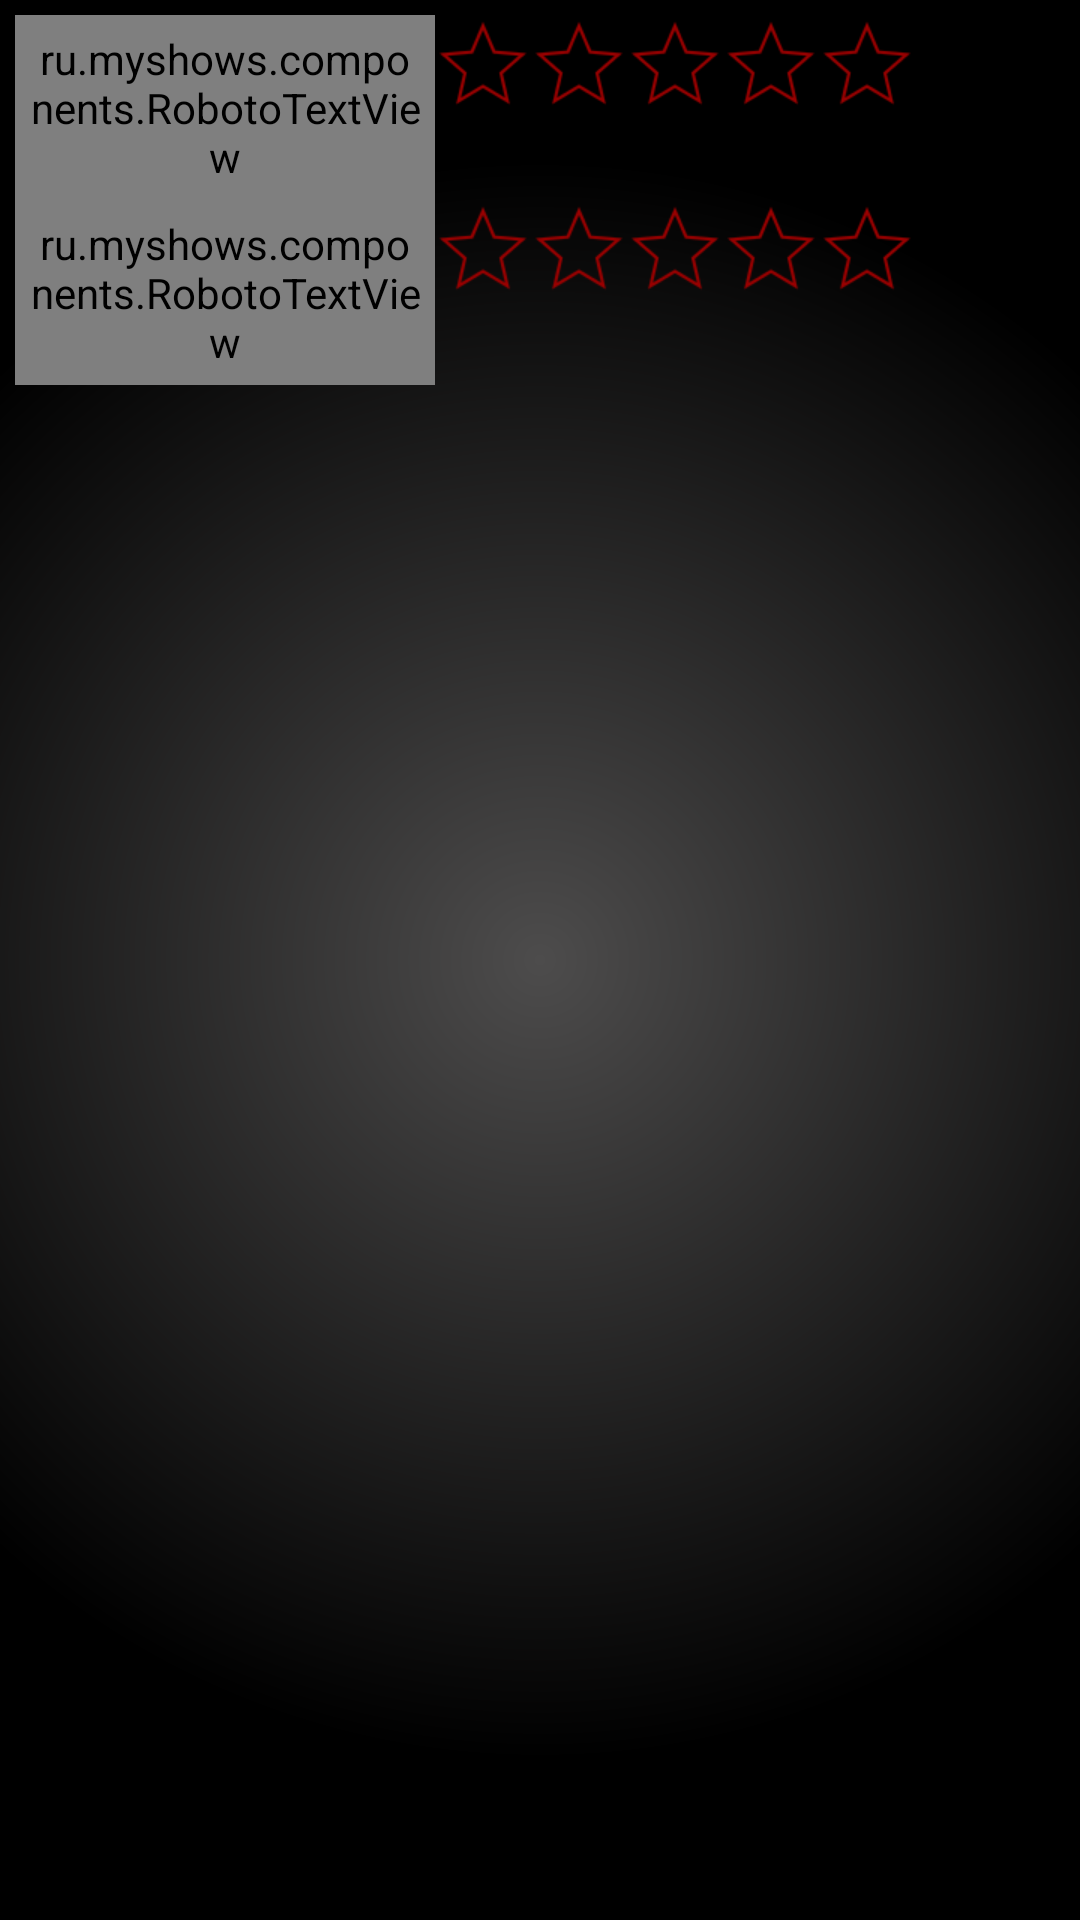

Layout XML and referenced resources for this Android screen:
<!-- AndroidManifest.xml: application theme Theme.MyShows -->
<!-- res/layout/show.xml -->
<?xml version="1.0" encoding="utf-8"?>
    <ScrollView android:layout_width="fill_parent"
                android:layout_height="fill_parent"
                android:background="@drawable/gradient_background"
                xmlns:android="http://schemas.android.com/apk/res/android"
                android:padding="5dp"
            >

        <LinearLayout android:layout_width="fill_parent"
                      android:layout_height="wrap_content"
                      android:orientation="vertical"
                >

            <ImageView
                    android:id="@+id/show_logo"
                    android:layout_width="wrap_content"
                    android:layout_height="wrap_content"
                    />

            <LinearLayout android:id="@+id/show_info"
                          android:layout_width="fill_parent"
                          android:layout_height="wrap_content"
                          android:orientation="vertical"
                    >

                <LinearLayout android:id="@+id/show_date_layout"
                              android:layout_width="fill_parent"
                              android:layout_height="wrap_content"
                              android:visibility="gone"
                              android:padding="5dp"
                        >

                    <ru.myshows.components.RobotoTextView
                            android:id="@+id/show_date_label"
                            android:layout_width="0dp"
                            android:layout_height="wrap_content"
                            android:text="@string/date"
                            android:layout_weight="0.4"
                            />

                    <ru.myshows.components.RobotoTextView
                            android:id="@+id/show_date_value"
                            android:layout_width="0dp"
                            android:layout_height="wrap_content"
                            android:gravity="left"
                            android:layout_weight="0.6"

                            />

                </LinearLayout>


                <LinearLayout android:id="@+id/show_rating_myshows_layout"
                              android:layout_width="fill_parent"
                              android:layout_height="wrap_content"
                        >

                    <ru.myshows.components.RobotoTextView
                            android:id="@+id/show_rating_myshows_label"
                            android:layout_width="0dp"
                            android:layout_height="wrap_content"
                            android:text="@string/my_shows_rating"
                            android:layout_weight="0.4"
                            android:padding="5dp"
                            android:layout_gravity="center_vertical"

                            />
                    <LinearLayout
                            android:layout_width="0dp"
                            android:layout_height="wrap_content"
                            android:layout_weight="0.6"
                            >

                        <RatingBar
                                android:id="@+id/show_rating_myshows_value"
                                android:layout_width="wrap_content"
                                android:layout_height="wrap_content"
                                android:numStars="5"
                                android:stepSize="0.25"
                                android:isIndicator="true"
                                style="@style/DarkRatingBar"
                                />
                    </LinearLayout>

                </LinearLayout>


                <LinearLayout android:id="@+id/show_rating_yours_layout"
                              android:layout_width="fill_parent"
                              android:layout_height="wrap_content"
                        >

                    <ru.myshows.components.RobotoTextView
                            android:id="@+id/show_rating_yours"
                            android:layout_width="0dp"
                            android:layout_height="wrap_content"
                            android:text="@string/yours_rating"
                            android:padding="5dp"
                            android:layout_weight="0.4"
                            android:layout_gravity="center_vertical"
                            />

                    <LinearLayout
                            android:layout_width="0dp"
                            android:layout_height="wrap_content"
                            android:layout_weight="0.6"
                            >
                        <RatingBar
                                android:id="@+id/show_rating_yours_value"
                                android:layout_width="wrap_content"
                                android:layout_height="wrap_content"
                                android:numStars="5"
                                android:stepSize="1.0"
                                android:isIndicator="false"
                                style="@style/DarkRatingBar"
                                />
                    </LinearLayout>

                </LinearLayout>


            </LinearLayout>

            <LinearLayout
                    android:id="@+id/show_status_buttons_layout"
                    android:layout_width="fill_parent"
                    android:layout_height="wrap_content"
                    android:paddingTop="10dp"
                    android:orientation="horizontal"
                    android:visibility="gone"
                    >

                <Button android:id="@+id/button_watching"
                        android:layout_width="wrap_content"
                        android:layout_height="wrap_content"
                        android:text="@string/status_watching"
                        android:padding="1dp"
                        android:layout_weight="0.25"
                        style="@style/DarkStatusButtonInactive"/>

                <Button android:id="@+id/button_will_watch"
                        android:layout_width="wrap_content"
                        android:layout_height="wrap_content"
                        android:text="@string/status_will_watch"
                        android:layout_weight="0.25"
                        style="@style/DarkStatusButtonInactive"/>

                <Button android:id="@+id/button_cancelled"
                        android:layout_width="wrap_content"
                        android:layout_height="wrap_content"
                        android:text="@string/status_cancelled"
                        android:layout_weight="0.25"
                        style="@style/DarkStatusButtonInactive"/>

                <Button android:id="@+id/button_remove"
                        android:layout_width="wrap_content"
                        android:layout_height="wrap_content"
                        android:text="@string/status_remove"
                        android:layout_weight="0.25"
                        style="@style/DarkStatusButtonInactive"/>


            </LinearLayout>

        </LinearLayout>
    </ScrollView>
<!-- resources referenced by this layout -->
<resources>
  <!-- drawable gradient_background (drawable) -->
  <?xml version="1.0" encoding="utf-8"?>
  <shape xmlns:android="http://schemas.android.com/apk/res/android"
         android:shape="rectangle">
      <gradient android:type="radial" android:gradientRadius="800" android:startColor="#ff4d4c4c"
                android:endColor="#000000"/>
  </shape>
  <string name="date">Date:</string>
  <string name="my_shows_rating">MyShows:</string>
  <string name="status_cancelled">Cancelled</string>
  <string name="status_remove">Remove</string>
  <string name="status_watching">Watching</string>
  <string name="status_will_watch">Will watch</string>
  <string name="yours_rating">Yours:</string>
  <style name="DarkRatingBar">
          <item name="android:progressDrawable">@drawable/yellow_big_rating_bar</item>
          <item name="android:minHeight">32dip</item>
          <item name="android:maxHeight">32dip</item>
          
      </style>
  <style name="DarkStatusButtonInactive" parent="@style/DarkStatusButtonActive">
          <item name="android:background">@null</item>
  
      </style>
  <style name="Theme.MyShows" parent="@style/Theme.AppCompat">
           <item name="android:actionBarStyle">@style/MyShows.ActionBar</item>
           <item name="android:listViewStyle">@style/MyShows.ListView</item>
           <item name="android:editTextStyle">@style/MyShows.EditText</item>
           <item name="android:actionModeCloseDrawable">@drawable/ic_exit</item>
       </style>
  <style name="DarkStatusButtonActive" parent="@android:style/Widget.Button">
          <item name="android:gravity">center_vertical|center_horizontal</item>
          <item name="android:textColor">#FFFFFFFF</item>
          <item name="android:background">@drawable/progress_bar_red</item>
          <item name="android:focusable">true</item>
          <item name="android:clickable">true</item>
          <item name="android:textAppearance">@style/DarkStatusButtonsTextAppearance</item>
      </style>
  <style name="MyShows.ActionBar" parent="@style/Widget.AppCompat.ActionBar.Solid">
          <item name="android:background">@drawable/tiled_background</item>
          <item name="background">@drawable/tiled_background</item>
  
      </style>
  <style name="MyShows.ListView" parent="android:Widget.ListView">
          <item name="android:background">@drawable/gradient_background</item>
          <item name="android:cacheColorHint">@android:color/transparent</item>
      </style>
  <style name="MyShows.EditText" parent="android:Widget.EditText">
          <item name="android:background">@drawable/edit_text</item>
          <item name="android:textCursorDrawable">@null</item>
          <item name="android:textColor">@color/white</item>
      </style>
  <style name="DarkStatusButtonsTextAppearance" parent="@android:style/TextAppearance">
          <item name="android:textSize">10sp</item>
          <item name="android:textColor">@android:color/white</item>
           <item name="android:textStyle">bold</item>
      </style>
  <!-- drawable tiled_background (drawable) -->
  <?xml version="1.0" encoding="utf-8"?>
  <layer-list xmlns:android="http://schemas.android.com/apk/res/android" >
      <item>
          <bitmap
                  android:src="@drawable/stripe_red"
                  android:tileMode="repeat"
                  android:dither="true"
                  >
          </bitmap>
      </item>
      
          
              
                      
                      
                      
                      
          
      
  </layer-list>
  <color name="white">#ffffff</color>
  <color name="dark_red">#990000</color>
  <color name="light_red">#ffd00000</color>
</resources>
